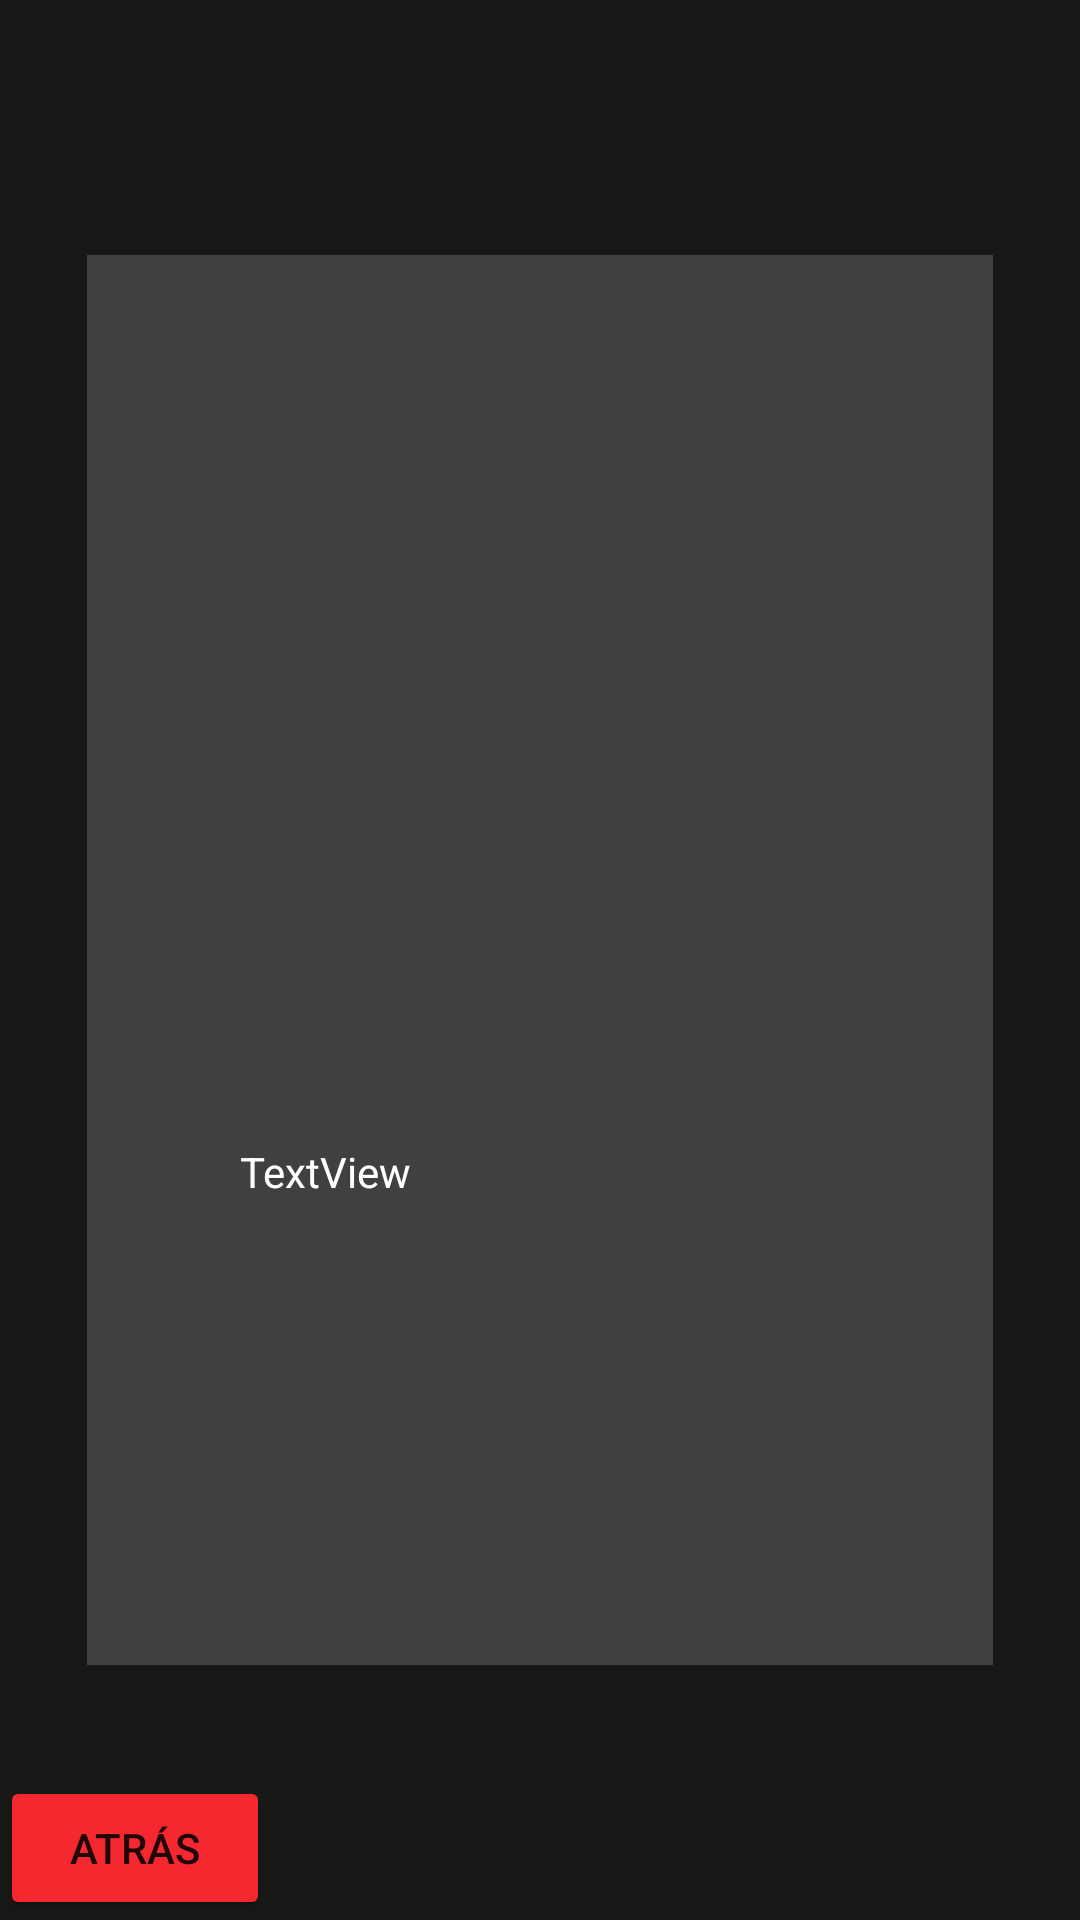

Reconstruct the res/layout file that produces this screen, plus the resources it refers to.
<!-- AndroidManifest.xml: application theme Theme.AppKotlin2 -->
<!-- res/layout/activity_resultados.xml -->
<?xml version="1.0" encoding="utf-8"?>
<FrameLayout xmlns:android="http://schemas.android.com/apk/res/android"
    xmlns:app="http://schemas.android.com/apk/res-auto"
    xmlns:tools="http://schemas.android.com/tools"
    android:layout_width="match_parent"
    android:layout_height="match_parent"
    tools:context=".Registro"
    android:background="#181818"
    >

    <Button
        android:id="@+id/buttonatras2"
        android:layout_width="90dp"
        android:layout_height="wrap_content"
        android:layout_gravity="bottom"
        android:layout_marginLeft="1000dp"
        android:layout_marginEnd="308dp"
        android:backgroundTint="#f4282e"
        android:text="@string/atras"
        tools:ignore="MissingConstraints" />

    <TextView
        android:id="@+id/txviewresults"
        android:layout_width="302dp"
        android:layout_height="470dp"
        android:layout_gravity="center"
        android:textColor="#ffff"
        android:padding="20dp"
        android:paddingTop="50dp"
        android:background="#404040"/>

    <TextView
        android:id="@+id/textmensaje"
        android:layout_width="200dp"
        android:layout_gravity="center"
        android:layout_marginTop="80dp"
        android:textColor="#ffff"
        android:layout_height="38dp"
        android:text="TextView" />


</FrameLayout>
<!-- resources referenced by this layout -->
<resources>
  <string name="atras">Atrás</string>
  <style name="Theme.AppKotlin2" parent="Theme.MaterialComponents.DayNight.NoActionBar">
          
          <item name="colorPrimary">@color/purple_500</item>
          <item name="colorPrimaryVariant">@color/purple_700</item>
          <item name="colorOnPrimary">@color/white</item>
          
          <item name="colorSecondary">@color/teal_200</item>
          <item name="colorSecondaryVariant">@color/teal_700</item>
          <item name="colorOnSecondary">@color/black</item>
          
          <item name="android:statusBarColor" tools:targetApi="l">?attr/colorPrimaryVariant</item>
          
          <item name="colorControlActivated">@color/Red</item>
      </style>
  <color name="purple_500">#FF6200EE</color>
  <color name="purple_700">#FF3700B3</color>
  <color name="white">#FFFFFFFF</color>
  <color name="teal_200">#FF03DAC5</color>
  <color name="teal_700">#FF018786</color>
  <color name="black">#FF000000</color>
  <color name="Red">#f4282e</color>
</resources>
